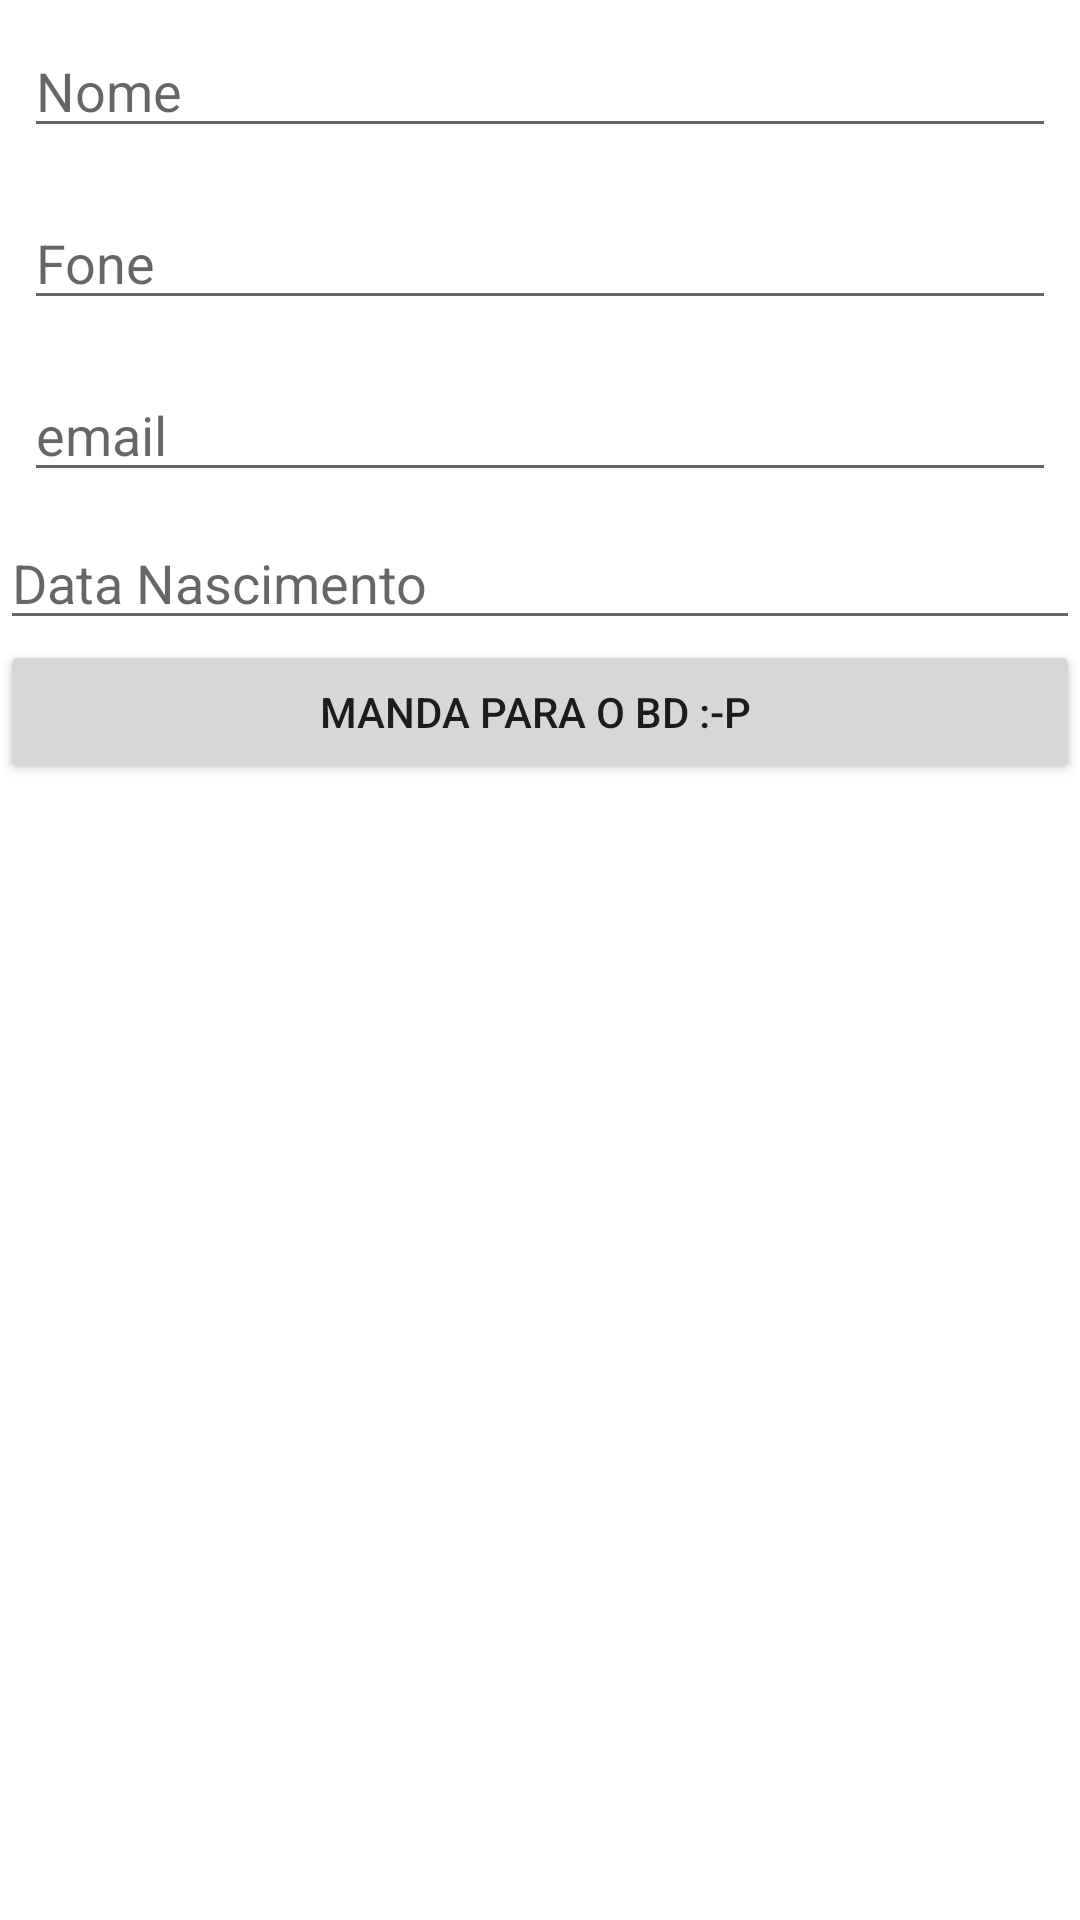

This screen was rendered from an Android layout file. Write that file and the resources it references.
<!-- AndroidManifest.xml: application theme Theme.MVC_E -->
<!-- res/layout/activity_formulario.xml -->
<?xml version="1.0" encoding="utf-8"?>
<ScrollView xmlns:android="http://schemas.android.com/apk/res/android"
    xmlns:app="http://schemas.android.com/apk/res-auto"
    xmlns:tools="http://schemas.android.com/tools"
    android:layout_width="match_parent"
    android:layout_height="wrap_content"
    tools:context=".view.Formulario">

    <LinearLayout
        android:layout_width="match_parent"
        android:layout_height="wrap_content"
        android:orientation="vertical" >

        <EditText
            android:id="@+id/noame"
            android:layout_width="match_parent"
            android:layout_height="wrap_content"
            android:ems="10"
            android:layout_margin="8dp"
            android:hint="Nome"
            android:inputType="textPersonName"/>

        <EditText
            android:id="@+id/telefone"
            android:layout_width="match_parent"
            android:layout_height="wrap_content"
            android:ems="10"
            android:layout_margin="8dp"
            android:hint="Fone"
            android:inputType="phone" />

        <EditText
            android:id="@+id/email"
            android:layout_width="match_parent"
            android:layout_height="wrap_content"
            android:ems="10"
            android:layout_margin="8dp"
            android:hint="email"
            android:inputType="textEmailAddress"/>

        <EditText
            android:id="@+id/data"
            android:layout_width="match_parent"
            android:layout_height="wrap_content"
            android:ems="10"
            android:hint="Data Nascimento"
            android:inputType="date" />

        <Button
            android:id="@+id/salva"
            android:layout_width="match_parent"
            android:layout_height="wrap_content"
            android:onClick="salvardados"
            android:text="Manda para o BD :-P " />
    </LinearLayout>
</ScrollView>
<!-- resources referenced by this layout -->
<resources>
  <style name="Theme.MVC_E" parent="Theme.MaterialComponents.DayNight.DarkActionBar">
          
          <item name="colorPrimary">@color/purple_500</item>
          <item name="colorPrimaryVariant">@color/purple_700</item>
          <item name="colorOnPrimary">@color/white</item>
          
          <item name="colorSecondary">@color/teal_200</item>
          <item name="colorSecondaryVariant">@color/teal_700</item>
          <item name="colorOnSecondary">@color/black</item>
          
          <item name="android:statusBarColor">?attr/colorPrimaryVariant</item>
          
      </style>
  <!-- not gathered from this repository: default colours our renderer supplied (Android Studio template values) -->
  <color name="purple_500">#FF6200EE</color>
  <color name="purple_700">#FF3700B3</color>
  <color name="teal_200">#FF03DAC5</color>
  <color name="teal_700">#FF018786</color>
  <color name="black">#FF000000</color>
  <color name="white">#FFFFFFFF</color>
</resources>
